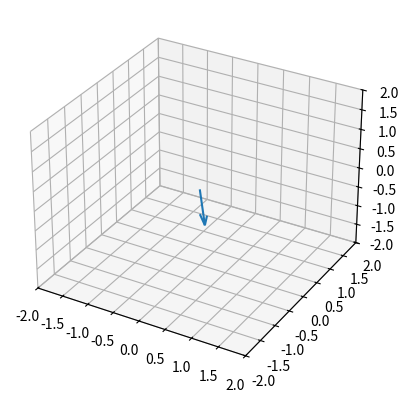

This chart was generated by the following Python code:

import scipy as sc
import numpy as np
import matplotlib.pyplot as plt
from mpl_toolkits.mplot3d import Axes3D
from matplotlib.animation import FuncAnimation

class A_spin():
    def __init__(self,alpha,gamma,B,S0,t, t_eval):
        self.alpha = alpha  #緩和項をどれくらい大きく入れるか
        self.gamma = gamma  #LLg方程式のγ
        self.B = B          #外部磁場(tで時間変化させてもいいよ)
        self.S0 = S0        #初期のスピンの向き
        self.t = t          #どれくらいの時間でやるか
        self.t_eval = t_eval #ステップ数はどうするか
        self.S = []
        self.ax = 0         #pltのオブジェクト
        self.fig = 0        #pltのオブジェクト
        self.quiveraa = 0

    def func_S(self,t,S):  # 関数を設定
        print(S)
        B = self.B
        Snorm = np.linalg.norm(S)
        dSxdt = - self.gamma * (B[1] * S[2] - B[2] * S[1]) - (self.gamma * self.alpha/Snorm) * (S[1] * (S[0] * B[1] - S[1] * B[0]) - S[2]* (S[2] * B[0] - S[0] * B[2]))
        dSydt = - self.gamma * (B[2] * S[0] - B[0] * S[2]) - (self.gamma * self.alpha/Snorm) * (S[2] * (S[1] * B[2] - S[2] * B[1]) - S[0]* (S[0] * B[1] - S[1] * B[0]))
        dSzdt = - self.gamma * (B[0] * S[1] - B[1] * S[0]) - (self.gamma * self.alpha/Snorm) * (S[0] * (S[2] * B[0] - S[0] * B[2]) - S[1]* (S[1] * B[2] - S[2] * B[1]))
        dSdt = [dSxdt, dSydt, dSzdt]

        return dSdt

    def get_spin_vec(self,t):
        Ox,Oy,Oz = 0,0,0
        x = self.S[0][t]
        y = self.S[1][t]
        z = self.S[2][t]
        return Ox, Oy, Oz, x, y, z


    def update(self,t):
        self.quiveraa.remove()
        self.quiveraa = self.ax.quiver(*self.get_spin_vec(t))

    def doit(self):
        self.fig, self.ax = plt.subplots(subplot_kw=dict(projection="3d"))

        self.Sol = sc.integrate.solve_ivp(self.func_S,self.t, self.S0, t_eval=self.t_eval,atol=1e-12,rtol=1e-12)
        self.S = self.Sol.y


        self.quiveraa = self.ax.quiver(*self.get_spin_vec(0))

        self.ax.set_xlim(-2, 2)
        self.ax.set_ylim(-2, 2)
        self.ax.set_zlim(-2, 2)

        ani = FuncAnimation(self.fig, self.update, frames=len(self.Sol.t), interval=100)
        # ani.save("reverse_spin.gif",writer='imagemagick')
        plt.show()

        return self.S

    def history(self):
        self.Sol = sc.integrate.solve_ivp(self.func_S, self.t, self.S0, t_eval=self.t_eval, atol=1e-12, rtol=1e-12)
        self.S = self.Sol.y
        return self.S

if __name__ == '__main__':
    S0 = [0.1, 0, -0.9]

    t = [0,1500] # t(時間)が0〜100まで動き、その時のfを求める。
    t_eval = np.linspace(*t, 100)

    spin = A_spin(0.01,-0.1,[0,0,-5],S0,t,t_eval)
    spin.doit()
